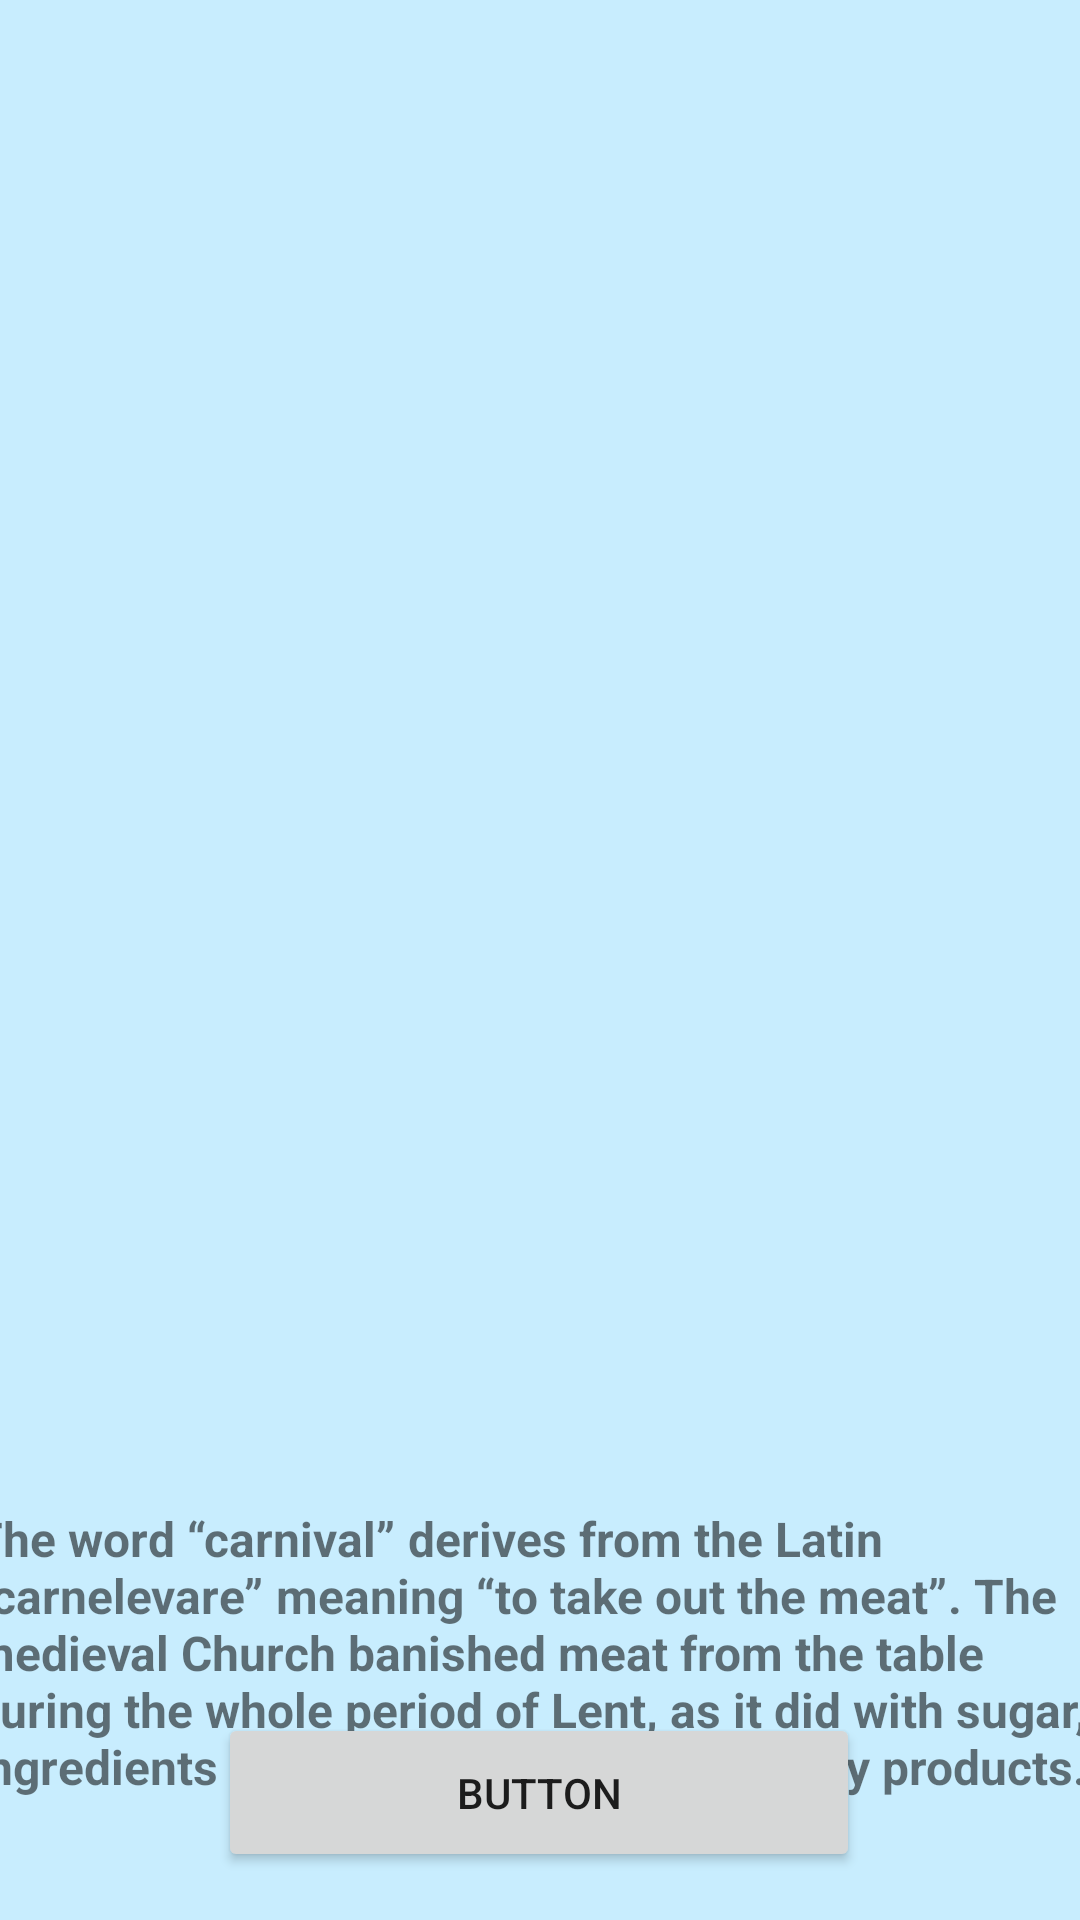

Layout XML and referenced resources for this Android screen:
<!-- AndroidManifest.xml: application theme Theme.Android2_tuan4 -->
<!-- res/layout/activity_detail.xml -->
<?xml version="1.0" encoding="utf-8"?>
<androidx.constraintlayout.widget.ConstraintLayout xmlns:android="http://schemas.android.com/apk/res/android"
    xmlns:app="http://schemas.android.com/apk/res-auto"
    xmlns:tools="http://schemas.android.com/tools"
    android:layout_width="match_parent"
    android:layout_height="match_parent"
    android:background="#C8EDFE"
    tools:context=".DetailActivity">

    <ImageView
        android:id="@+id/imgImage"
        android:layout_width="317dp"
        android:layout_height="430dp"
        android:layout_marginStart="47dp"
        android:layout_marginTop="39dp"
        android:layout_marginEnd="47dp"
        android:transitionName="fade"
        app:layout_constraintEnd_toEndOf="parent"
        app:layout_constraintStart_toStartOf="parent"
        app:layout_constraintTop_toTopOf="parent"
        app:srcCompat="@drawable/light_lavender" />

    <TextView
        android:id="@+id/txtDescription"
        android:layout_width="377dp"
        android:layout_height="142dp"
        android:layout_marginStart="16dp"
        android:layout_marginTop="33dp"
        android:layout_marginEnd="18dp"
        android:text="The word “carnival” derives from the Latin “carnelevare” meaning “to take out the meat”. The medieval Church banished meat from the table during the whole period of Lent, as it did with sugar, ingredients containing fat, eggs and dairy products. "
        android:textSize="16sp"
        android:textStyle="bold"
        app:layout_constraintEnd_toEndOf="parent"
        app:layout_constraintStart_toStartOf="parent"
        app:layout_constraintTop_toBottomOf="@+id/imgImage" />

    <Button
        android:id="@+id/btnBack"
        android:layout_width="214dp"
        android:layout_height="53dp"
        android:layout_marginStart="98dp"
        android:layout_marginEnd="99dp"
        android:layout_marginBottom="16dp"
        android:text="Button"
        app:layout_constraintBottom_toBottomOf="parent"
        app:layout_constraintEnd_toEndOf="parent"
        app:layout_constraintStart_toStartOf="parent" />
</androidx.constraintlayout.widget.ConstraintLayout>
<!-- resources referenced by this layout -->
<resources>
  <style name="Theme.Android2_tuan4" parent="Theme.MaterialComponents.DayNight.DarkActionBar">
          
          <item name="colorPrimary">@color/purple_500</item>
          <item name="colorPrimaryVariant">@color/purple_700</item>
          <item name="colorOnPrimary">@color/white</item>
          
          <item name="colorSecondary">@color/teal_200</item>
          <item name="colorSecondaryVariant">@color/teal_700</item>
          <item name="colorOnSecondary">@color/black</item>
          
          <item name="android:statusBarColor" tools:targetApi="l">?attr/colorPrimaryVariant</item>
          
      </style>
  <!-- not gathered from this repository: default colours our renderer supplied (Android Studio template values) -->
  <color name="purple_500">#FF6200EE</color>
  <color name="purple_700">#FF3700B3</color>
  <color name="teal_200">#FF03DAC5</color>
  <color name="teal_700">#FF018786</color>
  <color name="black">#FF000000</color>
  <color name="white">#FFFFFFFF</color>
</resources>
